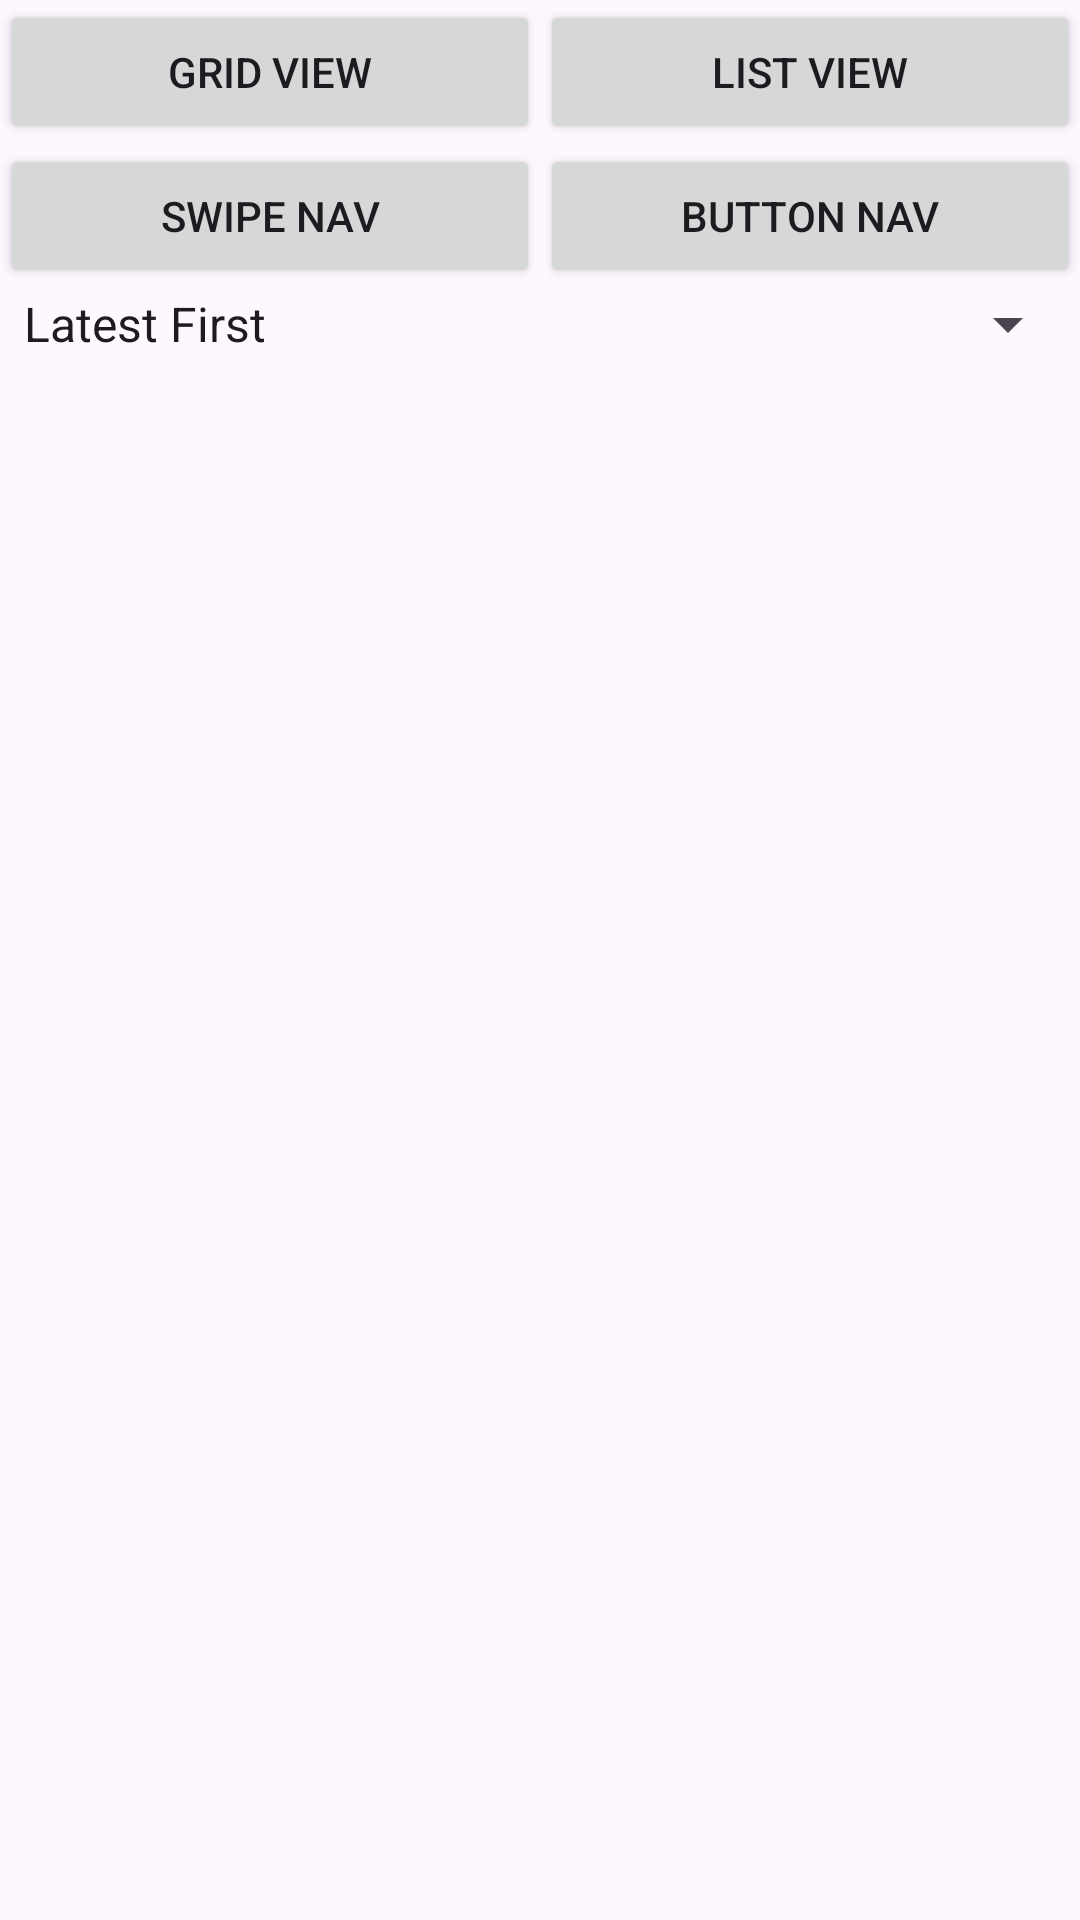

Android layout source for this screen:
<!-- AndroidManifest.xml: application theme Theme.FlexiEECSAPP -->
<!-- res/layout/activity_main.xml -->
<?xml version="1.0" encoding="utf-8"?>
<LinearLayout xmlns:android="http://schemas.android.com/apk/res/android"
    android:layout_width="match_parent"
    android:layout_height="match_parent"
    android:orientation="vertical">

    <LinearLayout
        android:layout_width="match_parent"
        android:layout_height="wrap_content"
        android:orientation="horizontal">

        <Button
            android:id="@+id/btn_grid"
            android:layout_width="0dp"
            android:layout_weight="1"
            android:layout_height="wrap_content"
            android:text="Grid View" />

        <Button
            android:id="@+id/btn_list"
            android:layout_width="0dp"
            android:layout_weight="1"
            android:layout_height="wrap_content"
            android:text="List View" />
    </LinearLayout>

    <LinearLayout
        android:layout_width="match_parent"
        android:layout_height="wrap_content"
        android:orientation="horizontal">

        <Button
            android:id="@+id/btn_swipe"
            android:layout_width="0dp"
            android:layout_weight="1"
            android:layout_height="wrap_content"
            android:text="Swipe Nav" />

        <Button
            android:id="@+id/btn_button"
            android:layout_width="0dp"
            android:layout_weight="1"
            android:layout_height="wrap_content"
            android:text="Button Nav" />
    </LinearLayout>

    <Spinner
        android:id="@+id/spinner_sort"
        android:layout_width="match_parent"
        android:layout_height="wrap_content"
        android:entries="@array/sort_options" />

    <androidx.recyclerview.widget.RecyclerView
        android:id="@+id/recycler_view"
        android:layout_width="match_parent"
        android:layout_height="0dp"
        android:layout_weight="1" />
</LinearLayout>
<!-- resources referenced by this layout -->
<resources>
  <string-array name="sort_options">
          <item>Latest First</item>
          <item>Earliest First</item>
      </string-array>
  <style name="Theme.FlexiEECSAPP" parent="Base.Theme.FlexiEECSAPP" />
  <style name="Base.Theme.FlexiEECSAPP" parent="Theme.Material3.DayNight.NoActionBar">
          
          
      </style>
</resources>
